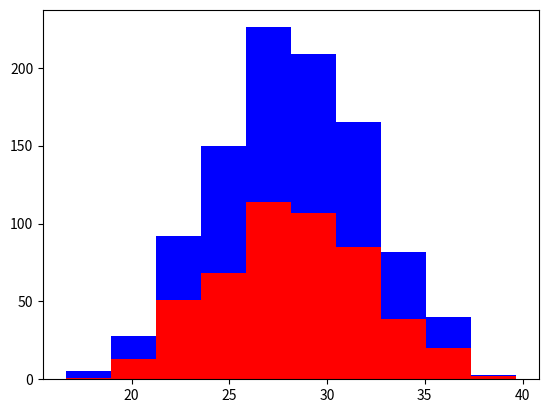

The matplotlib source for this figure:
import numpy as np 
import matplotlib.pyplot as plt 

greyhounds = 500
labs = 500

grey_height = 28 + 4 * np.random.randn(greyhounds)
lab_height = 28 + 4 * np.random.randn(labs)

plt.hist([grey_height,lab_height], stacked=True, color=['r','b'])
plt.show()